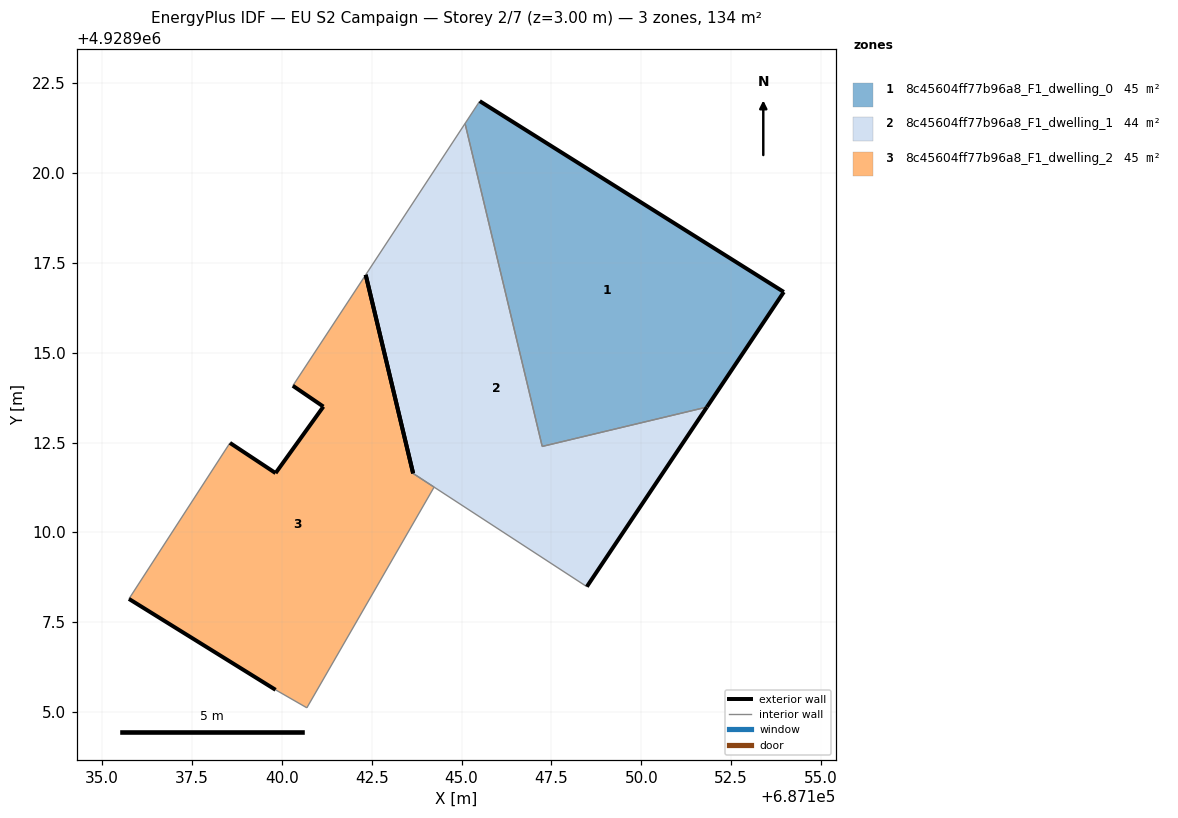
=== STOREY PLAN SPEC (per zone: floor XY polygon, exterior-wall plan segments, windows/doors) ===
zone 1: 8c45604ff77b96a8_F1_dwelling_0  (44.7 m²)
  floor: (687151.82, 4928913.49) (687153.96, 4928916.69) (687145.50, 4928922.00) (687145.10, 4928921.38) (687147.24, 4928912.39)
  exterior wall: (687153.96, 4928916.69) – (687151.82, 4928913.49)  [3.9 m]
  exterior wall: (687145.51, 4928922.00) – (687153.96, 4928916.69)  [10.0 m]
  interior walls: 3
zone 2: 8c45604ff77b96a8_F1_dwelling_1  (44.4 m²)
  floor: (687148.48, 4928908.49) (687151.82, 4928913.49) (687147.24, 4928912.39) (687145.10, 4928921.38) (687142.33, 4928917.17) (687143.65, 4928911.64) (687143.65, 4928911.64)
  exterior wall: (687143.65, 4928911.64) – (687142.33, 4928917.17)  [5.7 m]
  exterior wall: (687151.82, 4928913.49) – (687148.48, 4928908.49)  [6.0 m]
  interior walls: 5
zone 3: 8c45604ff77b96a8_F1_dwelling_2  (44.9 m²)
  floor: (687140.69, 4928905.12) (687144.23, 4928911.26) (687143.65, 4928911.64) (687142.33, 4928917.17) (687140.30, 4928914.08) (687141.15, 4928913.50) (687139.82, 4928911.65) (687138.55, 4928912.49) (687135.74, 4928908.15) (687139.82, 4928905.62)
  exterior wall: (687142.33, 4928917.17) – (687143.65, 4928911.64)  [5.7 m]
  exterior wall: (687139.82, 4928905.62) – (687135.74, 4928908.15)  [4.8 m]
  exterior wall: (687138.56, 4928912.49) – (687139.82, 4928911.65)  [1.5 m]
  exterior wall: (687139.82, 4928911.65) – (687141.16, 4928913.50)  [2.3 m]
  exterior wall: (687141.16, 4928913.50) – (687140.31, 4928914.08)  [1.0 m]
  interior walls: 5

=== DERIVED (storey summary) ===
Building: EU S2 Campaign
Storey: 2 of 7  (floor level z = 3.00 m)
Storey gross floor area: 134.1 m²
Zones on this storey: 3
  - 8c45604ff77b96a8_F1_dwelling_0: floor 44.7 m²; exterior wall 13.8 m (41.5 m²); WWR 0.0%
  - 8c45604ff77b96a8_F1_dwelling_1: floor 44.4 m²; exterior wall 11.7 m (35.1 m²); WWR 0.0%
  - 8c45604ff77b96a8_F1_dwelling_2: floor 44.9 m²; exterior wall 15.3 m (45.9 m²); WWR 0.0%
Zone adjacency (shared interzone walls):
  - 8c45604ff77b96a8_F1_dwelling_0 ↔ 8c45604ff77b96a8_F1_dwelling_1